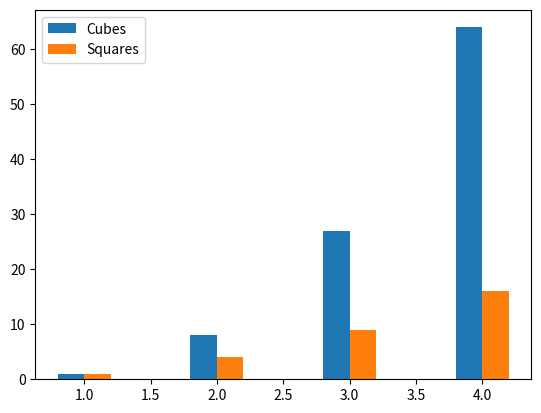

Here is the Python script that generated this plot:
#bar

import matplotlib.pyplot as plt

x = [1,2,3,4]
sq= [1,4,9,16]
cu= [1,8,27,64]

width = 0.2

bad_x = [1 - width/2, 2 - width/2, 3 - width/2, 4 - width/2]


plt.bar([elem - width/2 for elem in x],cu,width,label="Cubes")

plt.bar([elem + width/2 for elem in x],sq, width, label="Squares")


plt.legend(loc='best')

plt.show()